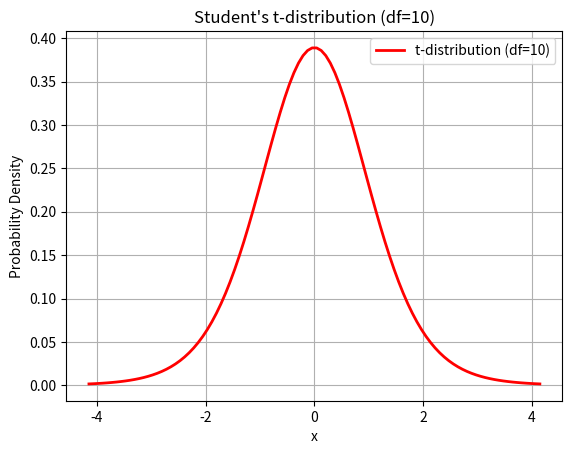

Recreate this plot in Python.
#10 March Assignment Solution

#ans 1:
'''
Estimation statistics involves estimating population parameters (such as the mean, variance, proportion, etc.) based on sample data. 
There are two main types of estimates:

1.Point Estimate: A point estimate is a single value that serves as the best guess for the population parameter.
It's usually calculated using a statistic from the sample data. For example, the sample mean (x)is often used as a 
point estimate for the population mean (μ).

2.Interval Estimate: An interval estimate provides a range of values within which the population parameter is likely to lie, 
along with a level of confidence associated with that range. This is typically expressed as a confidence interval. 
For example, a 95% confidence interval for the population mean might be (55, 65), indicating that we are 95% confident 
that the true population mean falls within this range.

'''

#ANs 2:
def estimate_population_mean(sample_mean, sample_std_dev, sample_size):
    import math
    standard_error = sample_std_dev / math.sqrt(sample_size)
    margin_of_error = 1.96 * standard_error  # For a 95% confidence interval
    lower_bound = sample_mean - margin_of_error
    upper_bound = sample_mean + margin_of_error
    return (lower_bound, upper_bound)

# Example usage:
sample_mean = 500
sample_std_dev = 50
sample_size = 50
confidence_interval = estimate_population_mean(sample_mean, sample_std_dev, sample_size)
print("Estimated population mean revenue with a 95% confidence interval:", confidence_interval)


#Ans 3:
'''
Hypothesis testing is a statistical method used to make inferences about population parameters based on sample data. 
It involves making a decision about whether to reject or fail to reject a null hypothesis, usually in comparison to an alternative hypothesis. 
Hypothesis testing is important because it allows researchers to draw conclusions about the population based on limited sample data,
helping to make informed decisions and draw valid conclusions from experiments or observational studies.
'''

#Ans 4:
'''
Null Hypothesis (Ho): The average weight of male college students is not greater than the average weight of female college students.
Alternative Hypothesis (H1): The average weight of male college students is greater than the average weight of female college students.

'''

#Ans 5:
import numpy as np
from scipy.stats import ttest_ind

# Sample data for male and female weights
male_weights = [70, 75, 80, 85, 90]  # Sample of weights of male college students
female_weights = [55, 60, 65, 70, 75]  # Sample of weights of female college students

# Conduct independent t-test
t_statistic, p_value = ttest_ind(male_weights, female_weights)

# Output the results
print("t-statistic:", t_statistic)
print("p-value:", p_value)

#Ans 6:
'''
Null Hypothesis (Ho): It is a statement that assumes that there is no significant difference or relationship between variables. 
It is typically denoted as Ho.

Example: The mean score of Group A is equal to the mean score of Group B.

Alternative Hypothesis (H1 or Ha): It is a statement that contradicts the null hypothesis and suggests that 
there is a significant difference or relationship between variables. It is what the researcher is trying to prove.

Example: The mean score of Group A is greater than the mean score of Group B.

'''

#ANS 7:
'''
1.Formulate Hypotheses: Define the null hypothesis (Ho) and the alternative hypothesis (H1).

2.Select Significance Level (α): Choose the level of significance, which is typically set at 0.05 or 0.01.

3.Collect Data: Gather data from a sample or samples.

4.Calculate Test Statistic: Compute the appropriate test statistic based on the hypothesis being tested.

5.Determine Critical Value or p-value: Determine the critical value from the distribution of the test statistic or calculate the p-value.

6.Make Decision: Compare the test statistic to the critical value or p-value. If the test statistic falls in the rejection region 
(or if the p-value is less than α), reject the null hypothesis; otherwise, fail to reject the null hypothesis.

7.Draw Conclusion: Based on the decision made in step 6, draw a conclusion about the null hypothesis and state whether 
there is enough evidence to support the alternative hypothesis.

'''

#ans 8:
'''
p-value: The p-value is the probability of obtaining a test statistic as extreme as or more extreme than the one observed in the sample data, 
assuming that the null hypothesis is true. In other words, it represents the probability of observing the data or more extreme
data if the null hypothesis is correct.

Significance of the p-value:

*If the p-value is less than the chosen significance level (α), typically 0.05, then we reject
the null hypothesis in favorof the alternative hypothesis.

*A smaller p-value indicates stronger evidence against the null hypothesis, 
suggesting that the observed effect is unlikely to have occurred by chance.

*The p-value provides a quantitative measure of the strength of evidence against the null hypothesis, 
allowing researchers to make informed decisions about the hypotheses being tested.

'''

#Ans 9:
import numpy as np
import matplotlib.pyplot as plt
from scipy.stats import t

df = 10  # Degrees of freedom

x = np.linspace(t.ppf(0.001, df), t.ppf(0.999, df), 100)
plt.plot(x, t.pdf(x, df), 'r-', lw=2, label='t-distribution (df=10)')
plt.xlabel('x')
plt.ylabel('Probability Density')
plt.title('Student\'s t-distribution (df=10)')
plt.legend(loc='best')
plt.grid(True)
plt.show()


#Ans 10:
from scipy.stats import ttest_ind

def two_sample_t_test(sample1, sample2):
    t_statistic, p_value = ttest_ind(sample1, sample2)
    return t_statistic, p_value

# Example usage:
sample1 = [85, 90, 88, 92, 87]
sample2 = [78, 82, 80, 85, 81]
t_statistic, p_value = two_sample_t_test(sample1, sample2)
print("t-statistic:", t_statistic)
print("p-value:", p_value)

#Ans 11:
'''
Student's t-distribution: The Student's t-distribution is a probability distribution that is similar
to the normal distribution but has heavier tails. It is used when the sample size is small and the population standard deviation is unknown. 
It is commonly used in hypothesis testing and constructing confidence intervals for the population mean when the sample size is small.

'''

#Ans 12:
'''
t-statistic: The t-statistic is a measure used in hypothesis testing to determine the difference between
the sample mean and the population mean, taking into account the variability in the sample data. It is calculated using the formula:

The t-statistic measures how many standard errors the sample mean is away 
from the population mean, accounting for the uncertainty due to the variability in the sample data.
'''

#Ans 13:
import math

# Given data
sample_mean = 500
sample_std_dev = 50
sample_size = 50
confidence_level = 0.95

# Calculate the margin of error
margin_of_error = 1.96 * (sample_std_dev / math.sqrt(sample_size))

# Calculate the confidence interval
lower_bound = sample_mean - margin_of_error
upper_bound = sample_mean + margin_of_error

print("Estimated population mean revenue with a 95% confidence interval: (${:.2f}, ${:.2f})".format(lower_bound, upper_bound))

#Ans 14:
from scipy.stats import t

# Given data
sample_mean = 8
population_mean = 10
sample_std_dev = 3
sample_size = 100
significance_level = 0.05

# Calculate the t-statistic
t_statistic = (sample_mean - population_mean) / (sample_std_dev / (sample_size ** 0.5))

# Calculate the critical value
critical_value = t.ppf(1 - significance_level, df=sample_size - 1)

# Compare t-statistic with critical value
if t_statistic < -critical_value or t_statistic > critical_value:
    print("Reject the null hypothesis")
else:
    print("Fail to reject the null hypothesis")


#ANS 15:
from scipy.stats import t

# Given data
sample_mean = 4.8
population_mean = 5
sample_std_dev = 0.5
sample_size = 25
significance_level = 0.01

# Calculate the t-statistic
t_statistic = (sample_mean - population_mean) / (sample_std_dev / (sample_size ** 0.5))

# Calculate the critical value
critical_value = t.ppf(significance_level, df=sample_size - 1)

# Compare t-statistic with critical value
if t_statistic < -critical_value:
    print("Reject the null hypothesis")
else:
    print("Fail to reject the null hypothesis")


#ANs 16:
from scipy.stats import ttest_ind

# Given data
sample_mean1 = 80
sample_std_dev1 = 10
sample_size1 = 30
sample_mean2 = 75
sample_std_dev2 = 8
sample_size2 = 40
significance_level = 0.01

# Conduct independent two-sample t-test
t_statistic, p_value = ttest_ind([sample_mean1] * sample_size1, [sample_mean2] * sample_size2)

# Compare p-value with significance level
if p_value < significance_level:
    print("Reject the null hypothesis")
else:
    print("Fail to reject the null hypothesis")


#ANs 17:
import math

# Given data
sample_mean = 4
sample_std_dev = 1.5
sample_size = 50
confidence_level = 0.99

# Calculate the margin of error
margin_of_error = 2.576 * (sample_std_dev / math.sqrt(sample_size))  # Z-score for 99% confidence interval

# Calculate the confidence interval
lower_bound = sample_mean - margin_of_error
upper_bound = sample_mean + margin_of_error

print("Estimated population mean with a 99% confidence interval:", (lower_bound, upper_bound))


